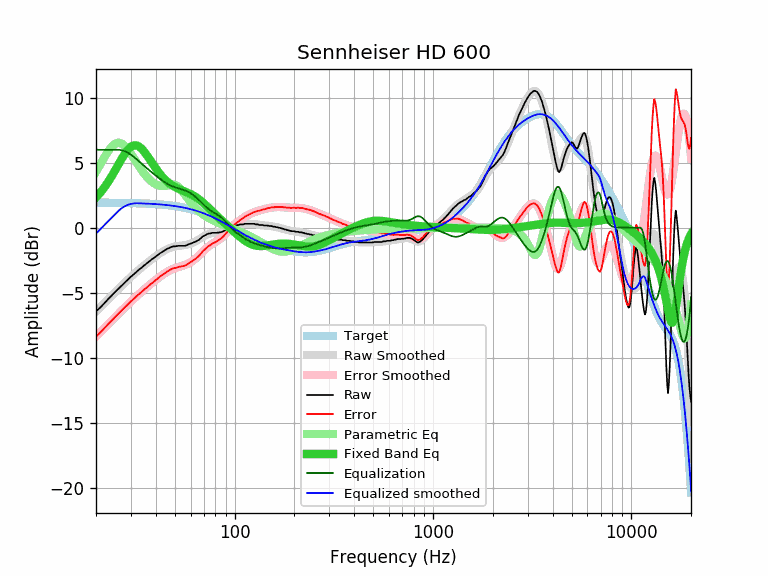

The file beside this chart, header and first rows:
equalization, equalized_raw, equalized_smoothed, error, error_smoothed, frequency, parametric_eq, raw, smoothed, target
6.00, -0.44, -0.45, -8.37, -8.38, 20, 2.33, -6.44, -6.45, 1.93
6.00, -0.14, -0.12, -8.07, -8.05, 21, 2.69, -6.14, -6.12, 1.93
6.00, 0.18, 0.19, -7.75, -7.74, 22, 3.09, -5.82, -5.81, 1.92
6.00, 0.50, 0.49, -7.42, -7.43, 23, 3.51, -5.50, -5.51, 1.92
6.00, 0.79, 0.77, -7.13, -7.15, 24, 3.96, -5.21, -5.23, 1.92
6.00, 1.06, 1.05, -6.86, -6.87, 25, 4.43, -4.94, -4.95, 1.92
6.00, 1.32, 1.31, -6.60, -6.60, 26, 4.89, -4.68, -4.69, 1.91
5.96, 1.53, 1.52, -6.34, -6.35, 27, 5.32, -4.43, -4.44, 1.91
5.88, 1.68, 1.67, -6.11, -6.12, 28, 5.71, -4.20, -4.21, 1.91
5.76, 1.77, 1.77, -5.88, -5.89, 29, 6.02, -3.98, -3.99, 1.90
5.61, 1.85, 1.83, -5.66, -5.68, 30, 6.24, -3.76, -3.78, 1.90
5.45, 1.87, 1.87, -5.47, -5.47, 31, 6.34, -3.58, -3.58, 1.89
5.28, 1.89, 1.89, -5.28, -5.28, 32, 6.34, -3.39, -3.39, 1.89
5.10, 1.88, 1.88, -5.09, -5.10, 33, 6.24, -3.21, -3.22, 1.88
4.92, 1.86, 1.87, -4.93, -4.92, 34, 6.07, -3.06, -3.05, 1.87
4.75, 1.86, 1.86, -4.76, -4.75, 35, 5.85, -2.89, -2.89, 1.86
4.59, 1.84, 1.86, -4.61, -4.59, 36, 5.60, -2.75, -2.74, 1.86
4.44, 1.84, 1.85, -4.45, -4.44, 37, 5.34, -2.60, -2.59, 1.85
4.29, 1.83, 1.84, -4.30, -4.29, 38, 5.07, -2.46, -2.45, 1.84
4.15, 1.81, 1.83, -4.17, -4.15, 39, 4.81, -2.34, -2.32, 1.83
4.01, 1.80, 1.82, -4.03, -4.01, 40, 4.57, -2.21, -2.20, 1.82
3.88, 1.80, 1.81, -3.89, -3.88, 41, 4.35, -2.08, -2.08, 1.81
3.76, 1.79, 1.79, -3.77, -3.76, 42, 4.14, -1.97, -1.97, 1.79
3.65, 1.78, 1.78, -3.65, -3.65, 43, 3.96, -1.87, -1.87, 1.78
3.55, 1.77, 1.77, -3.54, -3.55, 44, 3.79, -1.77, -1.78, 1.77
3.45, 1.77, 1.75, -3.44, -3.45, 45, 3.64, -1.68, -1.70, 1.75
3.36, 1.76, 1.74, -3.34, -3.36, 46, 3.51, -1.60, -1.63, 1.74
3.29, 1.75, 1.72, -3.26, -3.29, 47, 3.40, -1.54, -1.57, 1.72
3.22, 1.75, 1.70, -3.18, -3.22, 48, 3.30, -1.47, -1.52, 1.70
3.16, 1.73, 1.69, -3.12, -3.16, 49, 3.21, -1.43, -1.48, 1.69
3.11, 1.68, 1.67, -3.10, -3.11, 50, 3.13, -1.43, -1.45, 1.67
3.07, 1.66, 1.65, -3.06, -3.07, 51, 3.06, -1.41, -1.42, 1.65
3.03, 1.64, 1.63, -3.02, -3.03, 52, 3.00, -1.39, -1.40, 1.63
2.99, 1.60, 1.61, -3.00, -2.99, 53, 2.94, -1.39, -1.39, 1.61
2.95, 1.56, 1.58, -2.97, -2.95, 54, 2.89, -1.39, -1.37, 1.58
2.91, 1.52, 1.56, -2.95, -2.91, 55, 2.84, -1.39, -1.36, 1.56
2.87, 1.48, 1.53, -2.93, -2.87, 56, 2.79, -1.39, -1.34, 1.53
2.83, 1.47, 1.51, -2.86, -2.83, 57, 2.74, -1.35, -1.32, 1.51
2.77, 1.47, 1.48, -2.79, -2.77, 58, 2.70, -1.30, -1.29, 1.48
2.72, 1.45, 1.46, -2.72, -2.72, 59, 2.64, -1.26, -1.26, 1.46
2.65, 1.43, 1.43, -2.65, -2.65, 60, 2.59, -1.22, -1.22, 1.43
2.58, 1.41, 1.40, -2.57, -2.58, 61, 2.53, -1.17, -1.18, 1.40
2.50, 1.37, 1.37, -2.50, -2.50, 62, 2.47, -1.13, -1.13, 1.37
2.42, 1.33, 1.34, -2.43, -2.42, 63, 2.41, -1.09, -1.08, 1.34
2.33, 1.29, 1.31, -2.35, -2.33, 64, 2.34, -1.04, -1.02, 1.31
2.23, 1.25, 1.28, -2.26, -2.23, 65, 2.27, -0.98, -0.96, 1.28
2.14, 1.21, 1.24, -2.17, -2.14, 66, 2.19, -0.93, -0.90, 1.24
2.04, 1.19, 1.21, -2.06, -2.04, 67, 2.12, -0.85, -0.83, 1.21
1.94, 1.17, 1.17, -1.95, -1.94, 68, 2.04, -0.77, -0.77, 1.17
1.85, 1.17, 1.14, -1.81, -1.85, 69, 1.95, -0.67, -0.71, 1.14
1.75, 1.13, 1.10, -1.72, -1.75, 70, 1.87, -0.62, -0.65, 1.10
1.66, 1.09, 1.07, -1.64, -1.66, 71, 1.78, -0.57, -0.60, 1.07
1.58, 1.06, 1.03, -1.55, -1.58, 72, 1.70, -0.52, -0.55, 1.03
1.50, 1.02, 0.99, -1.47, -1.50, 73, 1.61, -0.48, -0.51, 0.99
1.43, 0.99, 0.95, -1.39, -1.43, 74, 1.53, -0.44, -0.48, 0.95
1.36, 0.92, 0.91, -1.36, -1.36, 75, 1.44, -0.44, -0.45, 0.91
1.30, 0.87, 0.87, -1.31, -1.30, 76, 1.36, -0.43, -0.43, 0.87
1.25, 0.85, 0.83, -1.23, -1.25, 77, 1.27, -0.39, -0.41, 0.83
1.20, 0.80, 0.79, -1.19, -1.20, 78, 1.19, -0.39, -0.40, 0.79
1.15, 0.75, 0.75, -1.15, -1.15, 79, 1.11, -0.39, -0.39, 0.75
... 553 more rows
